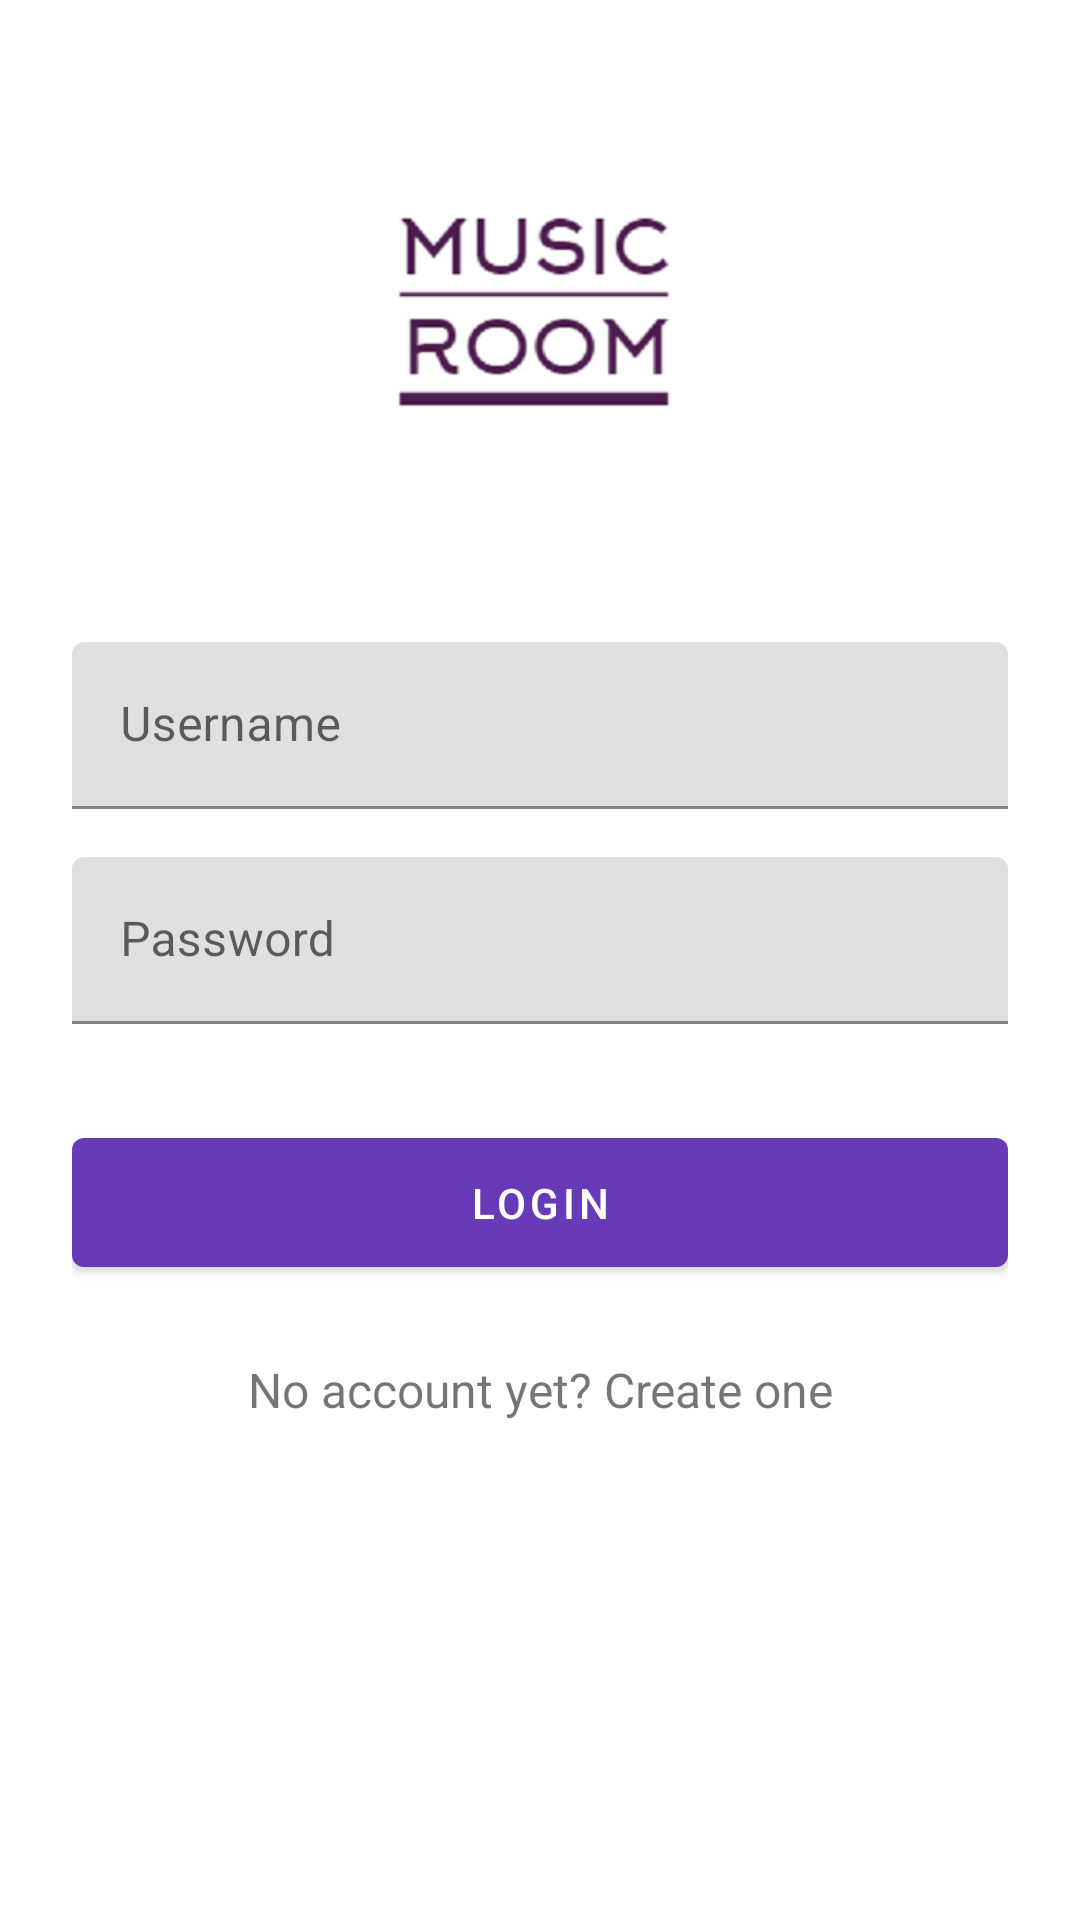

Reconstruct the res/layout file that produces this screen, plus the resources it refers to.
<!-- AndroidManifest.xml: application theme AppTheme -->
<!-- res/layout/activity_login.xml -->
<?xml version="1.0" encoding="utf-8"?>
<ScrollView xmlns:android="http://schemas.android.com/apk/res/android"
    android:layout_width="fill_parent"
    android:layout_height="fill_parent"
    android:fitsSystemWindows="true"
    android:background="@android:color/background_light">

    <LinearLayout
        android:orientation="vertical"
        android:layout_width="match_parent"
        android:layout_height="wrap_content"
        android:paddingTop="56dp"
        android:paddingLeft="24dp"
        android:paddingRight="24dp">

        <ImageView android:src="@drawable/music_room"
            android:layout_width="wrap_content"
            android:layout_height="100dp"
            android:layout_marginBottom="50dp"
            android:layout_gravity="center_horizontal"
            />

        
        <com.google.android.material.textfield.TextInputLayout
            android:layout_width="match_parent"
            android:layout_height="wrap_content"
            android:layout_marginTop="8dp"
            android:layout_marginBottom="8dp">
            <EditText android:id="@+id/inputUsername"
                android:layout_width="match_parent"
                android:layout_height="wrap_content"
                android:hint="@string/login_username" />
        </com.google.android.material.textfield.TextInputLayout>

        
        <com.google.android.material.textfield.TextInputLayout
            android:layout_width="match_parent"
            android:layout_height="wrap_content"
            android:layout_marginTop="8dp"
            android:layout_marginBottom="8dp">
            <EditText android:id="@+id/inputPassword"
                android:layout_width="match_parent"
                android:layout_height="wrap_content"
                android:inputType="textPassword"
                android:hint="@string/login_password"/>
        </com.google.android.material.textfield.TextInputLayout>

        <com.google.android.material.button.MaterialButton
            android:id="@+id/btnLogin"
            android:layout_width="fill_parent"
            android:layout_height="wrap_content"
            android:layout_marginTop="24dp"
            android:layout_marginBottom="24dp"
            android:padding="12dp"
            android:text="@string/btn_login"/>

        <TextView android:id="@+id/linkSignup"
            android:layout_width="fill_parent"
            android:layout_height="wrap_content"
            android:layout_marginBottom="24dp"
            android:text="@string/link_signup"
            android:gravity="center"
            android:textSize="16dip"/>

    </LinearLayout>
</ScrollView>
<!-- resources referenced by this layout -->
<resources>
  <!-- drawable music_room: png bitmap (drawable-v24, 19116 bytes) -->
  <string name="btn_login">LOGIN</string>
  <string name="link_signup">No account yet? Create one</string>
  <string name="login_password">Password</string>
  <string name="login_username">Username</string>
  <style name="AppTheme" parent="Theme.MaterialComponents.Light.DarkActionBar">
          
          <item name="colorPrimary">@color/colorPrimary</item>
          <item name="colorPrimaryDark">@color/colorPrimaryDark</item>
          <item name="colorAccent">@color/colorAccent</item>
      </style>
  <color name="colorPrimary">#673AB7</color>
  <color name="colorPrimaryDark">#1D39FF</color>
  <color name="colorAccent">#D81B60</color>
</resources>
